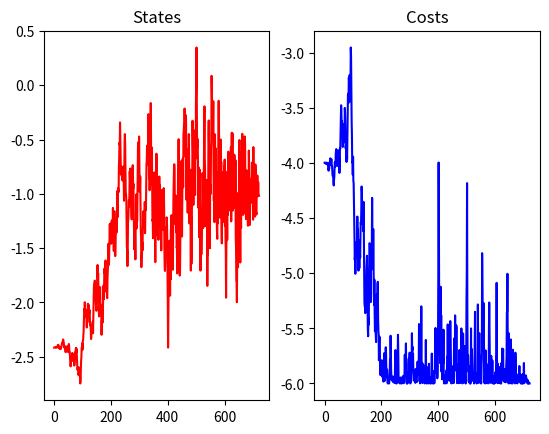

Reproduce this figure in Python.
# -*- coding: utf-8 -*-
"""Lesson.ipynb

Automatically generated by Colab.

Original file is located at
    https://colab.research.google.com/<link-removed>
"""

import numpy as np
import random as rnd
import random
import matplotlib.pyplot as plt

interval = (-10,10)
def f(x):
  return x*x+2*x-5

def cost_function(x):
  return f(x)

def random_start():
  a,b = interval
  return random.uniform(a,b)

def temperature(fraction):
  return max(0.01, min(1,1-fraction))

def clip(x):
  a,b = interval
  return max(min(x,b),a)      # x eğer -10 ile +10 arasında gelmezse clip etmek istiyoruz

def random_komsu(state, fraction):
  genlik = (max(interval)-min(interval)) * fraction / 10
  delta = (-genlik/2) + genlik * random.random()
  return clip(state+delta)

def kabul_olasiligi(cost, new_cost, T):
  if(new_cost < cost):
    return 1
  else:
    p = np.exp(-(new_cost-cost)/T)
    return p

iterasyon = 1000
debug = True
state= random_start()
cost=cost_function(state)
states, costs = [state],[cost]

best_state = state

for step in range(iterasyon):
  fraction = step/float(iterasyon)
  T = temperature(fraction)
  new_state = random_komsu(state, fraction)
  new_cost = cost_function(new_state)
  if debug:
    print("Step: ", step, "/", iterasyon )
    print("State:", state, " Cost: ", cost)
    print("New State: ", new_state, "New Cost: ", new_cost)
    print("T:", T)
  if(new_cost <= cost):
    state, cost = new_state, new_cost
    states.append(state)
    costs.append(cost)
  elif kabul_olasiligi(cost, new_cost, T) > rnd.random():
    state, cost = new_state, new_cost
    states.append(state)
    costs.append(cost)
print(state, cost)

plt.figure()
plt.subplot(121)
plt.plot(states, 'r')
plt.title("States")
plt.subplot(122)
plt.plot(costs, "b")
plt.title("Costs")